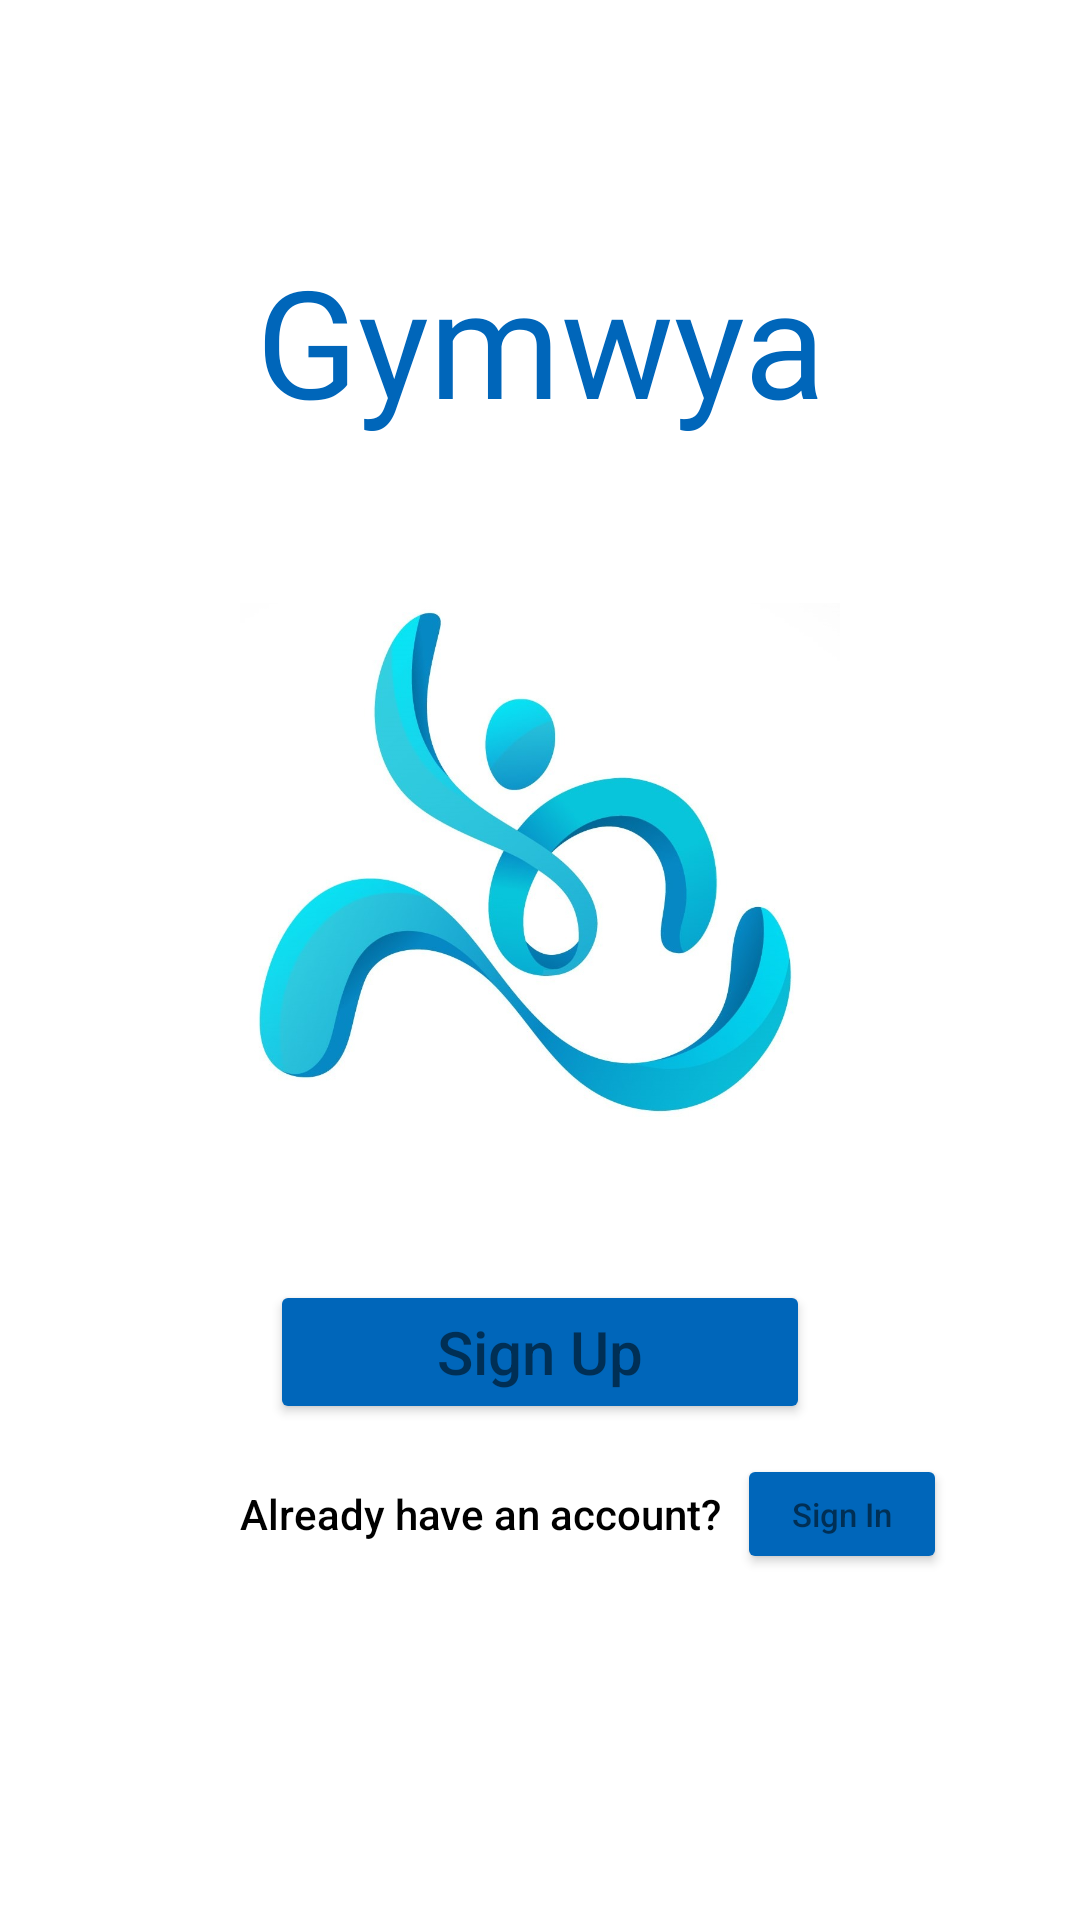

Layout XML and referenced resources for this Android screen:
<!-- AndroidManifest.xml: application theme Theme.Gymwya -->
<!-- res/layout/start.xml -->
<?xml version="1.0" encoding="utf-8"?>
<LinearLayout
    xmlns:android="http://schemas.android.com/apk/res/android"
    xmlns:app="http://schemas.android.com/apk/res-auto"
    android:layout_width="match_parent"
    android:layout_height="match_parent"
    android:orientation="vertical"
    >

    <TextView
        android:id="@+id/appName"
        android:layout_width="wrap_content"
        android:layout_height="wrap_content"
        android:layout_gravity="center"
        android:layout_marginTop="80dp"
        android:layout_marginBottom="40dp"
        android:fontFamily="@font/charm"
        android:gravity="center"
        android:text="Gymwya"
        android:textColor="#FF0066BA"
        android:textSize="50sp" />


        <ImageView
            android:id="@+id/logo"
        android:layout_width="200dp"
        android:layout_height="200dp"
        android:layout_gravity="center"
        android:src="@drawable/logo"
            android:layout_marginBottom="20dp"

            />
    <Space
        android:layout_width="match_parent"
        android:layout_height="20dp"
        />

    <Button
        android:id="@+id/signUp"
        android:layout_width="180dp"
        android:layout_height="wrap_content"
        android:text="Sign Up"
        android:layout_gravity="center"
        android:textSize="20dp"
        app:cornerRadius="20dp"
        app:backgroundTint="#FF0066BA"
        android:textAppearance="@style/TextAppearance.AppCompat.Small"
        android:fontFamily="sans-serif-medium"/>

    <LinearLayout
        android:layout_width="match_parent"
        android:layout_height="wrap_content"
        android:orientation="horizontal"
        android:layout_marginTop="10dp">

        <TextView
            android:layout_width="wrap_content"
            android:layout_height="wrap_content"
            android:textSize="14sp"
            android:text="Already have an account?"
            android:fontFamily="sans-serif-medium"
            android:layout_gravity="center_vertical"
            android:textColor="@color/black"
            android:layout_marginStart="80dp"
            />
        <Space
            android:layout_width="5dp"
            android:layout_height="0dp"/>

        <Button
            android:id="@+id/signIn"
            android:layout_width="70dp"
            android:layout_height="40dp"
            android:layout_gravity="center"
            android:text="Sign In"
            android:textSize="11sp"
            app:backgroundTint="#FF0066BA"
            app:cornerRadius="20dp"
            android:textAppearance="@style/TextAppearance.AppCompat.Small"
            android:fontFamily="sans-serif-medium"/>


    </LinearLayout>

</LinearLayout>
<!-- resources referenced by this layout -->
<resources>
  <color name="black">#FF000000</color>
  <!-- drawable logo: jpg bitmap (drawable, 59903 bytes) -->
  <style name="Theme.Gymwya" parent="Theme.MaterialComponents.DayNight.NoActionBar">
          
          <item name="colorPrimary">@color/blue</item>
          <item name="colorPrimaryVariant">@color/blue</item>
          <item name="colorOnPrimary">@color/white</item>
          
          <item name="colorSecondary">@color/blue</item>
          <item name="colorSecondaryVariant">@color/blue</item>
          <item name="colorOnSecondary">@color/black</item>
          
          <item name="android:statusBarColor">@color/blue</item>
          
      </style>
  <color name="blue">#FF0066BA</color>
  <color name="white">#FFFFFFFF</color>
</resources>
